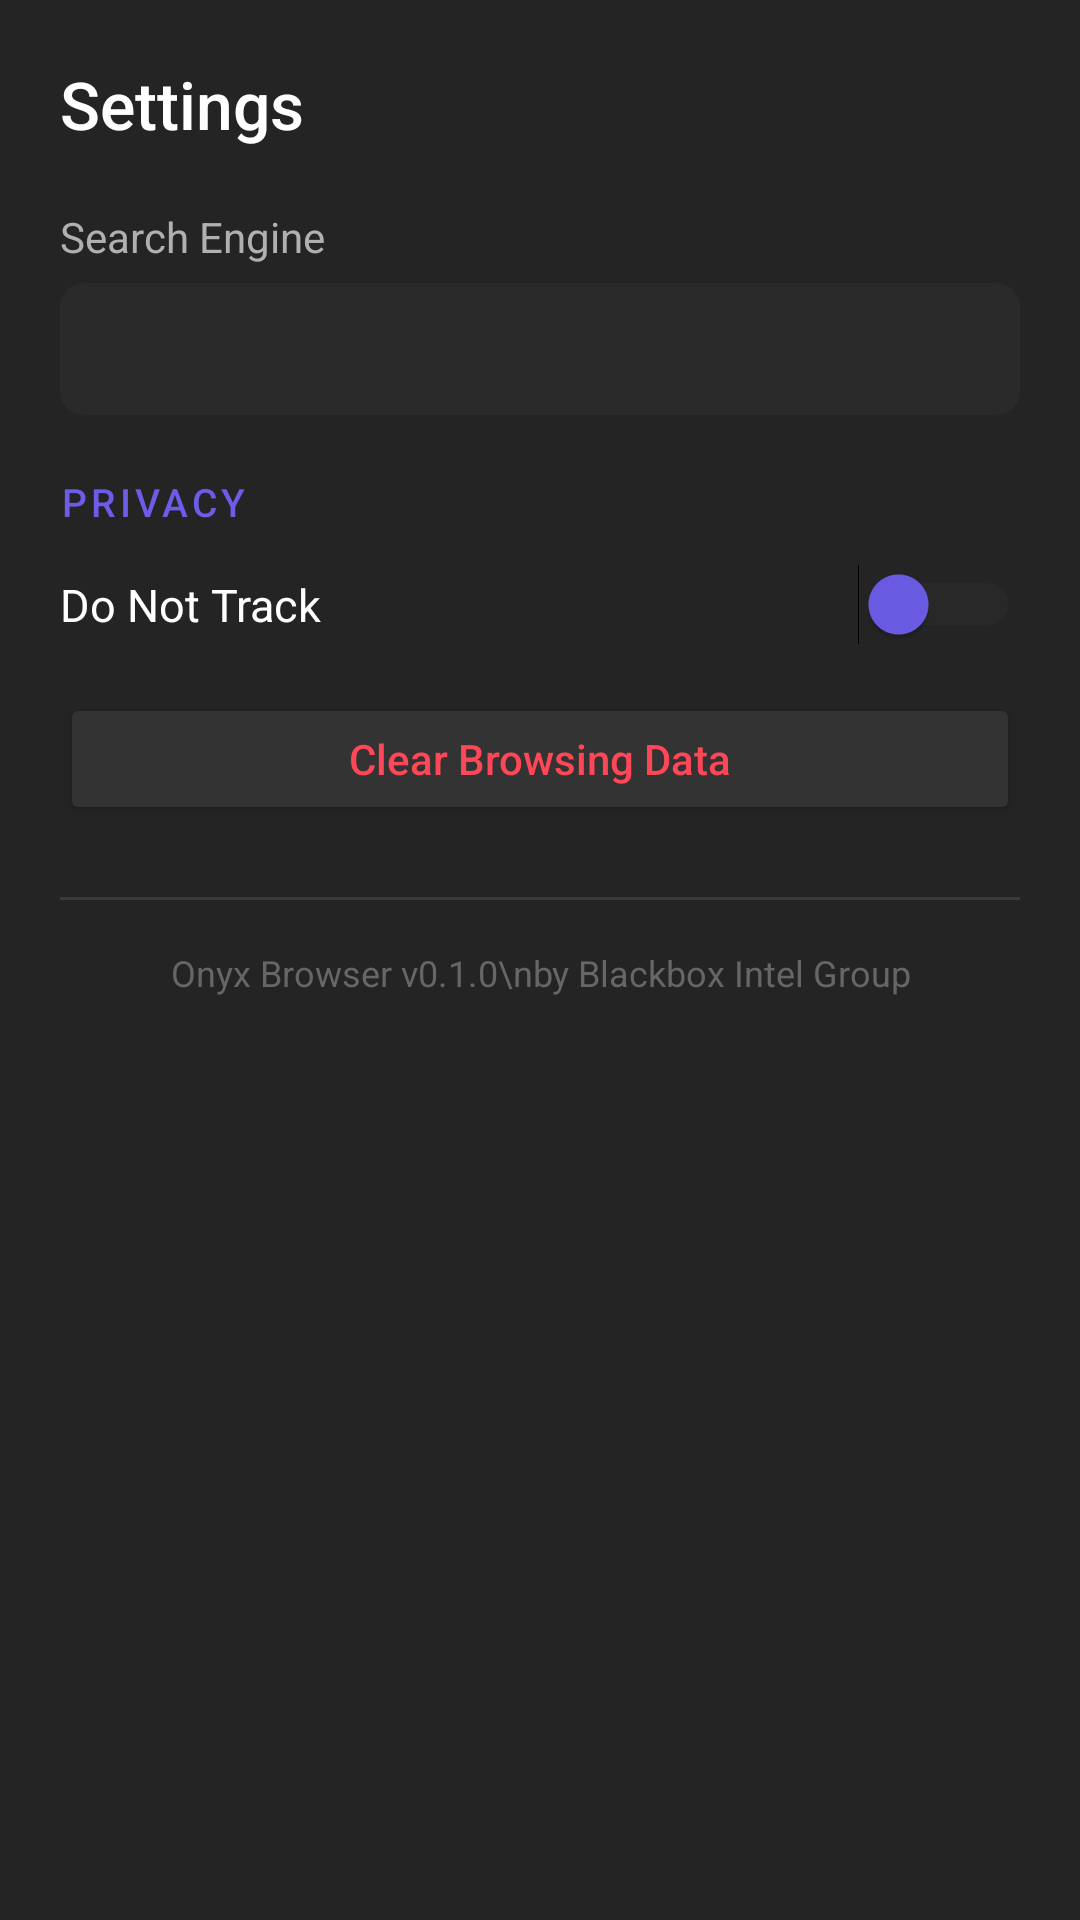

Reconstruct the res/layout file that produces this screen, plus the resources it refers to.
<!-- AndroidManifest.xml: application theme Theme.OnyxBrowser -->
<!-- res/layout/dialog_settings.xml -->
<?xml version="1.0" encoding="utf-8"?>
<ScrollView xmlns:android="http://schemas.android.com/apk/res/android"
    xmlns:app="http://schemas.android.com/apk/res-auto"
    android:layout_width="match_parent"
    android:layout_height="wrap_content"
    android:background="@color/bg_secondary">

    <LinearLayout
        android:layout_width="match_parent"
        android:layout_height="wrap_content"
        android:orientation="vertical"
        android:padding="20dp">

        <TextView
            android:layout_width="wrap_content"
            android:layout_height="wrap_content"
            android:text="Settings"
            android:textColor="@color/text_primary"
            android:textSize="22sp"
            android:fontFamily="sans-serif-medium"
            android:layout_marginBottom="20dp" />

        
        <TextView
            android:layout_width="wrap_content"
            android:layout_height="wrap_content"
            android:text="Search Engine"
            android:textColor="@color/text_secondary"
            android:textSize="14sp"
            android:layout_marginBottom="6dp" />

        <Spinner
            android:id="@+id/spinnerSearchEngine"
            android:layout_width="match_parent"
            android:layout_height="44dp"
            android:background="@drawable/spinner_bg"
            android:paddingHorizontal="12dp"
            android:layout_marginBottom="20dp"
            android:popupBackground="@color/bg_tertiary" />

        
        <TextView
            android:layout_width="wrap_content"
            android:layout_height="wrap_content"
            android:text="Privacy"
            android:textColor="@color/accent"
            android:textSize="13sp"
            android:fontFamily="sans-serif-medium"
            android:textAllCaps="true"
            android:letterSpacing="0.1"
            android:layout_marginBottom="12dp" />

        <LinearLayout
            android:layout_width="match_parent"
            android:layout_height="wrap_content"
            android:orientation="horizontal"
            android:gravity="center_vertical"
            android:layout_marginBottom="16dp">

            <TextView
                android:layout_width="0dp"
                android:layout_height="wrap_content"
                android:layout_weight="1"
                android:text="Do Not Track"
                android:textColor="@color/text_primary"
                android:textSize="15sp" />

            <Switch
                android:id="@+id/switchDnt"
                android:layout_width="wrap_content"
                android:layout_height="wrap_content"
                android:thumbTint="@color/accent"
                android:trackTint="@color/bg_hover" />
        </LinearLayout>

        
        <Button
            android:id="@+id/btnClearData"
            android:layout_width="match_parent"
            android:layout_height="44dp"
            android:text="Clear Browsing Data"
            android:textColor="@color/danger"
            android:backgroundTint="@color/bg_hover"
            android:textAllCaps="false"
            app:cornerRadius="8dp"
            android:layout_marginBottom="24dp" />

        
        <View
            android:layout_width="match_parent"
            android:layout_height="1dp"
            android:background="@color/border"
            android:layout_marginBottom="16dp" />

        
        <TextView
            android:id="@+id/aboutText"
            android:layout_width="wrap_content"
            android:layout_height="wrap_content"
            android:text="Onyx Browser v0.1.0\nby Blackbox Intel Group"
            android:textColor="@color/text_dim"
            android:textSize="12sp"
            android:gravity="center"
            android:layout_gravity="center" />

    </LinearLayout>
</ScrollView>
<!-- resources referenced by this layout -->
<resources>
  <color name="accent">#6C5CE7</color>
  <color name="bg_hover">#333333</color>
  <color name="bg_secondary">#242424</color>
  <color name="bg_tertiary">#2E2E2E</color>
  <color name="border">#3A3A3A</color>
  <color name="danger">#FF4757</color>
  <color name="text_dim">#666666</color>
  <color name="text_primary">#FFFFFF</color>
  <color name="text_secondary">#B0B0B0</color>
  <!-- drawable spinner_bg (drawable) -->
  <shape xmlns:android="http://schemas.android.com/apk/res/android"
      android:shape="rectangle">
      <solid android:color="#2A2A2A"/>
      <corners android:radius="8dp"/>
      <padding android:left="12dp" android:right="12dp" android:top="8dp" android:bottom="8dp"/>
  </shape>
  <style name="Theme.OnyxBrowser" parent="Theme.MaterialComponents.DayNight.NoActionBar">
          <item name="colorPrimary">@color/accent</item>
          <item name="colorPrimaryDark">@color/bg_primary</item>
          <item name="colorAccent">@color/accent</item>
          <item name="android:windowBackground">@color/bg_primary</item>
          <item name="android:statusBarColor">@color/bg_primary</item>
          <item name="android:navigationBarColor">@color/bg_primary</item>
          <item name="android:windowLightStatusBar">false</item>
          <item name="android:windowLightNavigationBar">false</item>
          <item name="bottomSheetDialogTheme">@style/Theme.OnyxBrowser.BottomSheet</item>
      </style>
  <color name="bg_primary">#1A1A1A</color>
  <style name="Theme.OnyxBrowser.BottomSheet" parent="Theme.MaterialComponents.BottomSheetDialog">
          <item name="bottomSheetStyle">@style/OnyxBottomSheetStyle</item>
          <item name="android:windowIsFloating">false</item>
          <item name="android:windowBackground">@android:color/transparent</item>
          <item name="android:backgroundDimAmount">0.5</item>
      </style>
  <style name="OnyxBottomSheetStyle" parent="Widget.MaterialComponents.BottomSheet.Modal">
          <item name="backgroundTint">@color/bg_secondary</item>
          <item name="shapeAppearanceOverlay">@style/OnyxBottomSheetShape</item>
      </style>
  <style name="OnyxBottomSheetShape" parent="">
          <item name="cornerFamily">rounded</item>
          <item name="cornerSizeTopLeft">16dp</item>
          <item name="cornerSizeTopRight">16dp</item>
      </style>
</resources>
